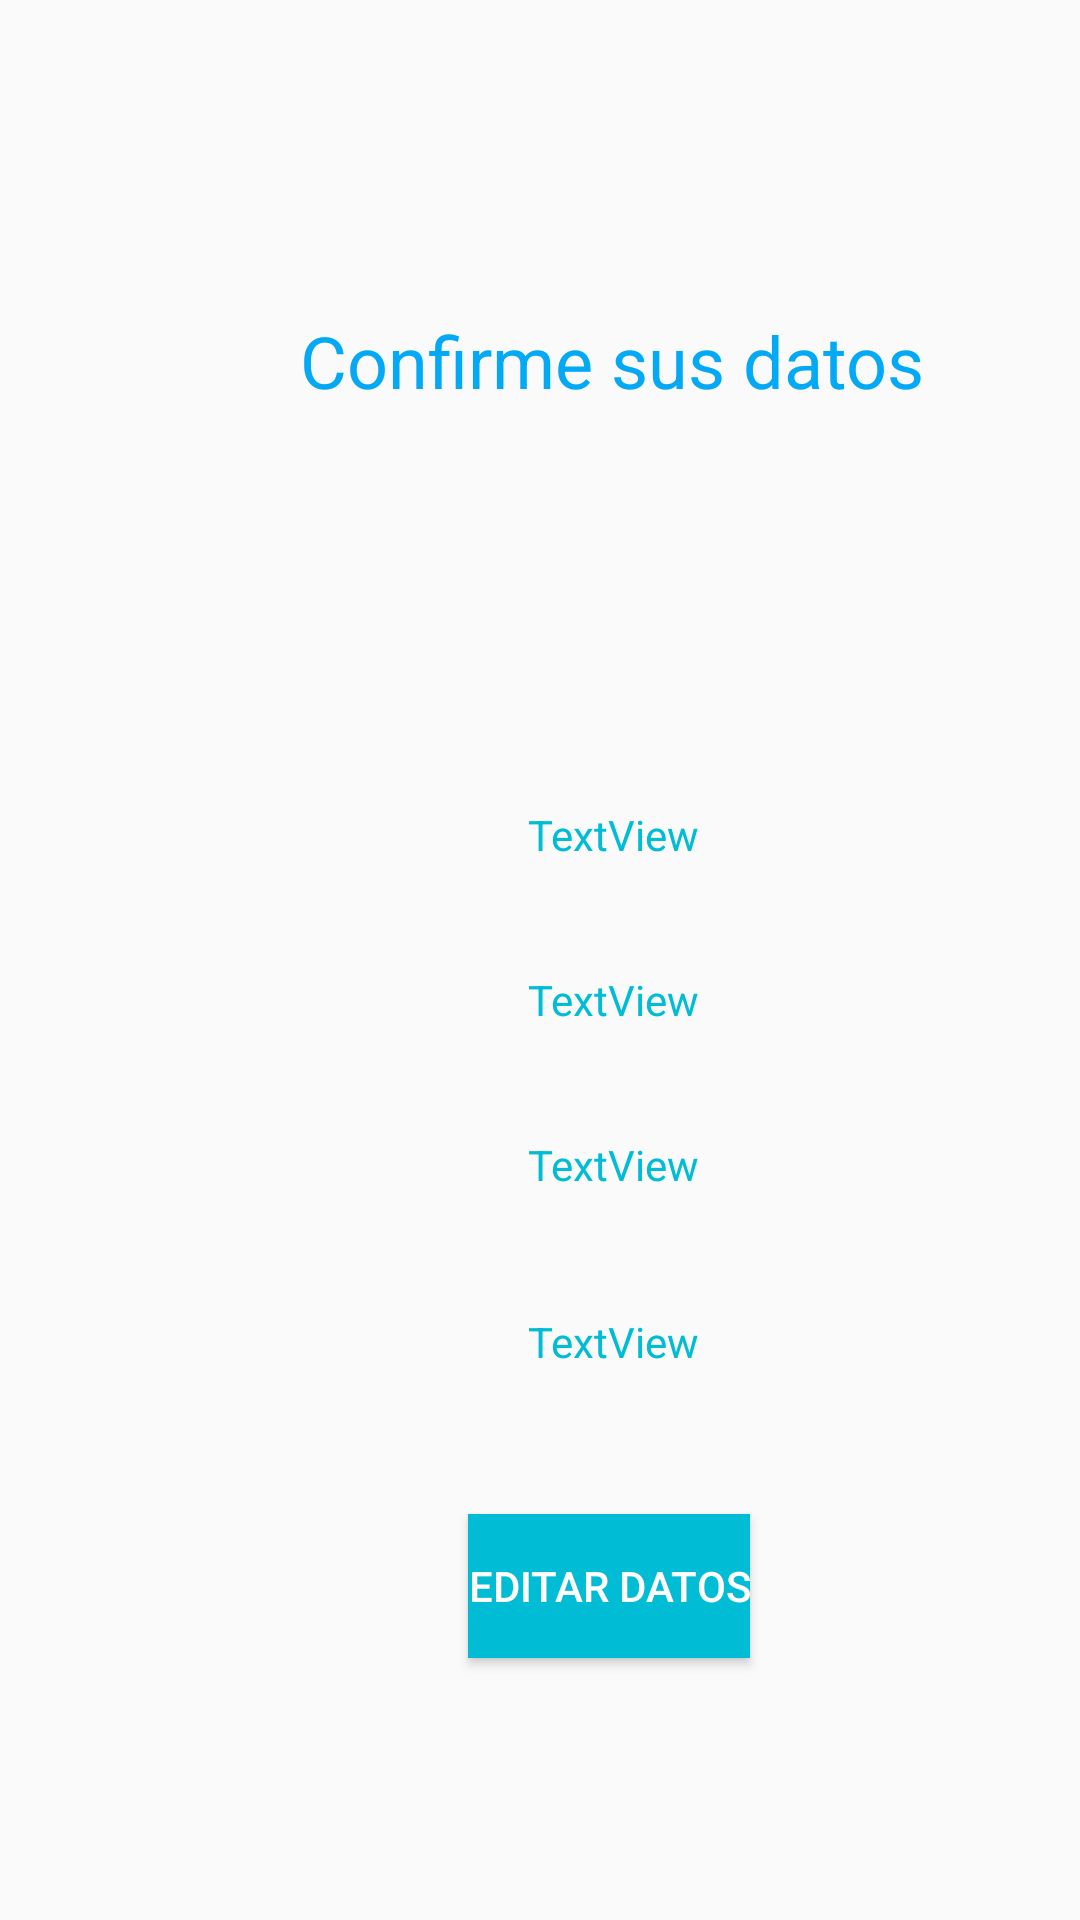

Write the Android layout XML for this screen, with the resource values it uses.
<!-- AndroidManifest.xml: application theme AppTheme -->
<!-- res/layout/activity_confirmardatos.xml -->
<?xml version="1.0" encoding="utf-8"?>
<androidx.constraintlayout.widget.ConstraintLayout xmlns:android="http://schemas.android.com/apk/res/android"
    xmlns:app="http://schemas.android.com/apk/res-auto"
    xmlns:tools="http://schemas.android.com/tools"
    android:layout_width="match_parent"
    android:layout_height="match_parent"
    tools:context=".confirmardatos">

    <TextView
        android:id="@+id/tvnombre"
        android:layout_width="wrap_content"
        android:layout_height="wrap_content"
        android:layout_marginStart="164dp"
        android:layout_marginLeft="164dp"
        android:layout_marginTop="52dp"
        android:textColor="#00BCD4"
        android:textSize="24sp"
        app:layout_constraintStart_toStartOf="parent"
        app:layout_constraintTop_toBottomOf="@+id/textView"
        tools:text="nombre" />

    <TextView
        android:id="@+id/textView"
        android:layout_width="wrap_content"
        android:layout_height="wrap_content"
        android:layout_marginStart="100dp"
        android:layout_marginLeft="100dp"
        android:layout_marginTop="104dp"
        android:text="@string/titulo1"
        android:textColor="#03A9F4"
        android:textSize="24sp"
        app:layout_constraintStart_toStartOf="parent"
        app:layout_constraintTop_toTopOf="parent" />

    <TextView
        android:id="@+id/tvfecha"
        android:layout_width="wrap_content"
        android:layout_height="wrap_content"
        android:layout_marginStart="176dp"
        android:layout_marginLeft="176dp"
        android:layout_marginTop="48dp"
        android:text="TextView"
        android:textColor="#00BCD4"
        app:layout_constraintStart_toStartOf="parent"
        app:layout_constraintTop_toBottomOf="@+id/tvnombre" />

    <TextView
        android:id="@+id/tvtelefono"
        android:layout_width="wrap_content"
        android:layout_height="wrap_content"
        android:layout_marginStart="176dp"
        android:layout_marginLeft="176dp"
        android:layout_marginTop="36dp"
        android:text="TextView"
        android:textColor="#00BCD4"
        app:layout_constraintStart_toStartOf="parent"
        app:layout_constraintTop_toBottomOf="@+id/tvfecha" />

    <TextView
        android:id="@+id/tvmail"
        android:layout_width="wrap_content"
        android:layout_height="wrap_content"
        android:layout_marginStart="176dp"
        android:layout_marginLeft="176dp"
        android:layout_marginTop="36dp"
        android:text="TextView"
        android:textColor="#00BCD4"
        app:layout_constraintStart_toStartOf="parent"
        app:layout_constraintTop_toBottomOf="@+id/tvtelefono" />

    <TextView
        android:id="@+id/tvdesc"
        android:layout_width="wrap_content"
        android:layout_height="wrap_content"
        android:layout_marginStart="176dp"
        android:layout_marginLeft="176dp"
        android:layout_marginTop="40dp"
        android:text="TextView"
        android:textColor="#00BCD4"
        app:layout_constraintStart_toStartOf="parent"
        app:layout_constraintTop_toBottomOf="@+id/tvmail" />

    <Button
        android:id="@+id/button2"
        android:layout_width="wrap_content"
        android:layout_height="wrap_content"
        android:layout_marginStart="156dp"
        android:layout_marginLeft="156dp"
        android:layout_marginTop="48dp"
        android:autoText="true"
        android:background="#00BCD4"
        android:text="@string/boton2"
        android:textColor="#FFFFFF"
        app:layout_constraintStart_toStartOf="parent"
        app:layout_constraintTop_toBottomOf="@+id/tvdesc" />
</androidx.constraintlayout.widget.ConstraintLayout>
<!-- resources referenced by this layout -->
<resources>
  <string name="boton2">Editar datos</string>
  <string name="titulo1">Confirme sus datos</string>
  <style name="AppTheme" parent="Theme.AppCompat.Light.DarkActionBar">
          
          <item name="colorPrimary">#00BCD4</item>
          <item name="colorPrimaryDark">#CE6E2E1A</item>
          <item name="colorAccent">#91E8F3</item>
      </style>
</resources>
